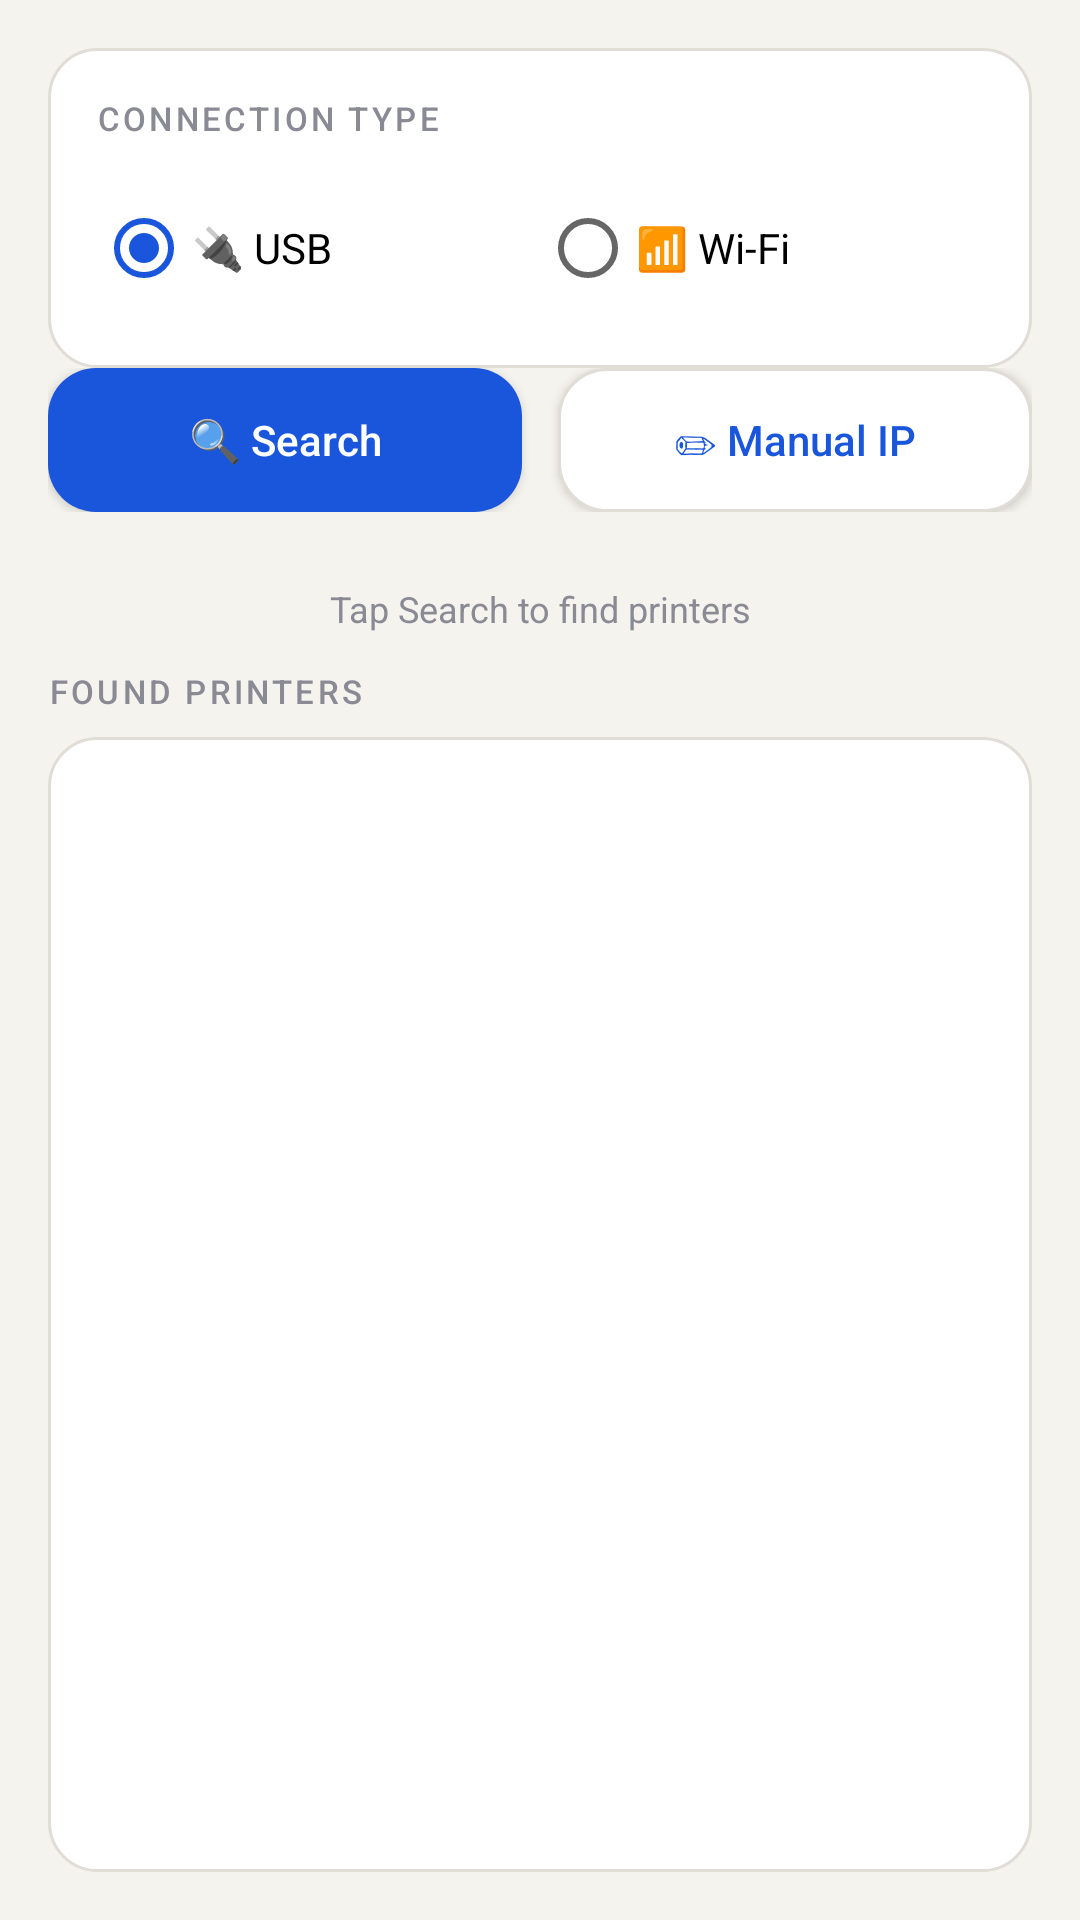

This screen was rendered from an Android layout file. Write that file and the resources it references.
<!-- AndroidManifest.xml: application theme AppTheme -->
<!-- res/layout/activity_printer_discovery.xml -->
<?xml version="1.0" encoding="utf-8"?>
<LinearLayout xmlns:android="http://schemas.android.com/apk/res/android"
    android:layout_width="match_parent"
    android:layout_height="match_parent"
    android:orientation="vertical"
    android:background="@color/colorPaper">

    
    <LinearLayout
        android:layout_width="match_parent"
        android:layout_height="wrap_content"
        android:background="@drawable/card_background"
        android:layout_marginStart="16dp"
        android:layout_marginEnd="16dp"
        android:layout_marginTop="16dp"
        android:padding="16dp"
        android:orientation="vertical">

        <TextView
            android:layout_width="wrap_content"
            android:layout_height="wrap_content"
            android:text="CONNECTION TYPE"
            style="@style/SectionLabel"
            android:layout_marginBottom="12dp"/>

        <RadioGroup
            android:id="@+id/rgConnectionType"
            android:layout_width="match_parent"
            android:layout_height="wrap_content"
            android:orientation="horizontal">

            <RadioButton
                android:id="@+id/rbUsb"
                android:layout_width="0dp"
                android:layout_height="wrap_content"
                android:layout_weight="1"
                android:text="🔌 USB"
                android:checked="true"
                android:textSize="14sp"/>

            <RadioButton
                android:id="@+id/rbWifi"
                android:layout_width="0dp"
                android:layout_height="wrap_content"
                android:layout_weight="1"
                android:text="📶 Wi-Fi"
                android:textSize="14sp"/>

        </RadioGroup>

    </LinearLayout>

    
    <LinearLayout
        android:layout_width="match_parent"
        android:layout_height="wrap_content"
        android:orientation="horizontal"
        android:paddingStart="16dp"
        android:paddingEnd="16dp"
        android:paddingBottom="12dp"
        android:gravity="center_vertical">

        <Button
            android:id="@+id/btnSearch"
            android:layout_width="0dp"
            android:layout_height="48dp"
            android:layout_weight="1"
            android:layout_marginEnd="6dp"
            android:text="🔍 Search"
            android:textColor="@color/colorWhite"
            android:background="@drawable/btn_print_background"
            android:textAllCaps="false"/>

        <Button
            android:id="@+id/btnManualIp"
            android:layout_width="0dp"
            android:layout_height="48dp"
            android:layout_weight="1"
            android:layout_marginStart="6dp"
            android:text="✏ Manual IP"
            android:textColor="@color/colorPrimary"
            android:background="@drawable/card_background"
            android:textAllCaps="false"/>

    </LinearLayout>

    
    <ProgressBar
        android:id="@+id/progressSearch"
        android:layout_width="match_parent"
        android:layout_height="4dp"
        style="?android:attr/progressBarStyleHorizontal"
        android:indeterminate="true"
        android:indeterminateTint="@color/colorPrimary"
        android:visibility="gone"/>

    <TextView
        android:id="@+id/tvSearchStatus"
        android:layout_width="match_parent"
        android:layout_height="wrap_content"
        android:text="Tap Search to find printers"
        android:textSize="12sp"
        android:textColor="@color/colorMuted"
        android:gravity="center"
        android:padding="12dp"/>

    
    <TextView
        android:layout_width="wrap_content"
        android:layout_height="wrap_content"
        android:text="FOUND PRINTERS"
        style="@style/SectionLabel"
        android:paddingStart="16dp"
        android:paddingEnd="16dp"
        android:layout_marginBottom="8dp"/>

    <ListView
        android:id="@+id/lvPrinters"
        android:layout_width="match_parent"
        android:layout_height="0dp"
        android:layout_weight="1"
        android:background="@drawable/card_background"
        android:layout_marginStart="16dp"
        android:layout_marginEnd="16dp"
        android:layout_marginBottom="16dp"
        android:divider="@color/colorBorder"
        android:dividerHeight="1dp"/>

</LinearLayout>
<!-- resources referenced by this layout -->
<resources>
  <color name="colorBorder">#e0ddd6</color>
  <color name="colorMuted">#8a8a94</color>
  <color name="colorPaper">#f5f3ee</color>
  <color name="colorPrimary">#1a56db</color>
  <color name="colorWhite">#ffffff</color>
  <!-- drawable btn_print_background (drawable) -->
  <?xml version="1.0" encoding="utf-8"?>
  <selector xmlns:android="http://schemas.android.com/apk/res/android">
      <item android:state_pressed="true">
          <shape><solid android:color="#1446b8"/><corners android:radius="16dp"/></shape>
      </item>
      <item android:state_enabled="false">
          <shape><solid android:color="@color/colorMuted"/><corners android:radius="16dp"/></shape>
      </item>
      <item>
          <shape><solid android:color="@color/colorPrimary"/><corners android:radius="16dp"/></shape>
      </item>
  </selector>
  <!-- drawable card_background (drawable) -->
  <?xml version="1.0" encoding="utf-8"?>
  <shape xmlns:android="http://schemas.android.com/apk/res/android">
      <solid android:color="@color/colorCard" />
      <corners android:radius="16dp" />
      <stroke android:width="1dp" android:color="@color/colorBorder" />
  </shape>
  <style name="SectionLabel">
          <item name="android:textSize">11sp</item>
          <item name="android:textColor">@color/colorMuted</item>
          <item name="android:textAllCaps">true</item>
          <item name="android:letterSpacing">0.1</item>
          <item name="android:layout_marginBottom">8dp</item>
          <item name="android:fontFamily">sans-serif-medium</item>
      </style>
  <style name="AppTheme" parent="Theme.MaterialComponents.Light.NoActionBar">
          <item name="colorPrimary">@color/colorPrimary</item>
          <item name="colorPrimaryDark">@color/colorPrimaryDark</item>
          <item name="colorAccent">@color/colorAccent</item>
          <item name="android:windowBackground">@color/colorPaper</item>
          <item name="android:statusBarColor">@color/colorHeader</item>
      </style>
  <color name="colorCard">#ffffff</color>
  <color name="colorPrimaryDark">#0a0a0f</color>
  <color name="colorAccent">#1a56db</color>
  <color name="colorHeader">#0a0a0f</color>
</resources>
